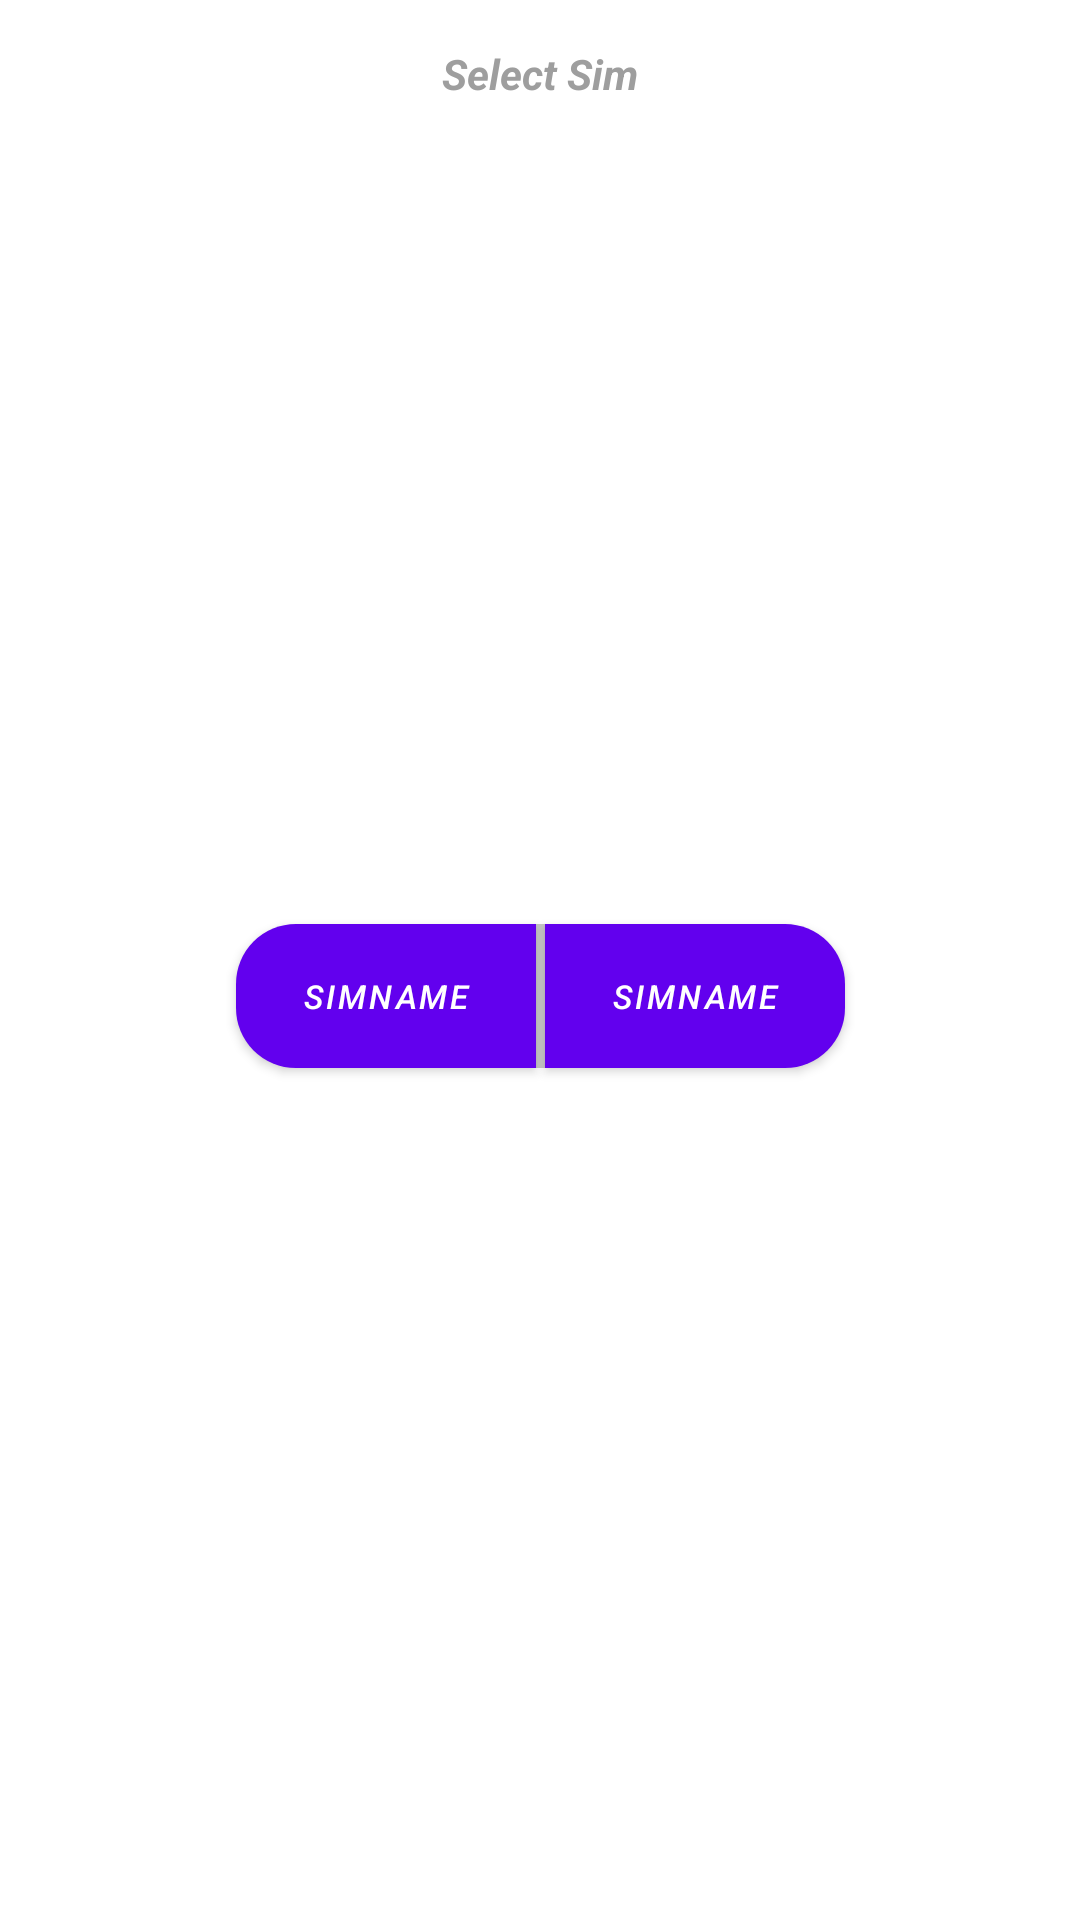

Android layout source for this screen:
<!-- AndroidManifest.xml: application theme Theme.EasyCheck -->
<!-- res/layout/sim_disambiguity.xml -->
<?xml version="1.0" encoding="utf-8"?>
<androidx.constraintlayout.widget.ConstraintLayout xmlns:android="http://schemas.android.com/apk/res/android"
    xmlns:app="http://schemas.android.com/apk/res-auto"
    android:id="@+id/sim_card_parent"
    android:layout_width="match_parent"
    android:layout_height="wrap_content"
    android:padding="@dimen/spacing_large">

    <com.google.android.material.textview.MaterialTextView
        android:id="@+id/description"
        android:layout_width="wrap_content"
        android:layout_height="wrap_content"
        android:text="@string/select_sim"
        android:textColor="@color/grey_500"
        android:textStyle="bold|italic"
        app:layout_constraintLeft_toLeftOf="parent"
        app:layout_constraintRight_toRightOf="parent"
        app:layout_constraintTop_toTopOf="parent" />

    <com.google.android.material.button.MaterialButton
        android:id="@+id/sim_one"
        style="@style/simOne"
        android:layout_width="100dip"
        android:layout_height="wrap_content"
        android:layout_marginTop="@dimen/spacing_medium"
        android:maxLines="1"
        android:text="@string/simname"
        android:textSize="11sp"
        android:textStyle="italic"
        app:iconTint="@null"
        app:layout_constraintBottom_toBottomOf="parent"
        app:layout_constraintRight_toLeftOf="@id/sim_divider"
        app:layout_constraintTop_toBottomOf="@id/description" />

    <com.google.android.material.button.MaterialButton
        android:id="@+id/sim_two"
        style="@style/simTwo"
        android:layout_width="100dip"
        android:layout_height="wrap_content"
        android:layout_marginTop="@dimen/spacing_medium"
        android:maxLines="1"
        android:text="@string/simname"
        android:textSize="11sp"
        android:textStyle="italic"
        app:iconTint="@null"
        app:layout_constraintBottom_toBottomOf="parent"
        app:layout_constraintLeft_toRightOf="@id/sim_divider"
        app:layout_constraintTop_toBottomOf="@id/description" />


    <com.google.android.material.divider.MaterialDivider
        android:id="@+id/sim_divider"
        android:layout_width="@dimen/spacing_small"
        android:layout_height="0dip"
        android:background="@color/grey_300"
        app:layout_constraintBottom_toBottomOf="@id/sim_one"
        app:layout_constraintLeft_toLeftOf="parent"
        app:layout_constraintRight_toRightOf="parent"
        app:layout_constraintTop_toTopOf="@id/sim_two" />

</androidx.constraintlayout.widget.ConstraintLayout>
<!-- resources referenced by this layout -->
<resources>
  <color name="grey_300">#ffe0e0e0</color>
  <color name="grey_500">#ff9e9e9e</color>
  <dimen name="spacing_large">15.0dip</dimen>
  <dimen name="spacing_medium">5.0dip</dimen>
  <dimen name="spacing_small">3.0dip</dimen>
  <string name="select_sim">Select Sim</string>
  <string name="simname">simName</string>
  <style name="simOne" parent="Widget.MaterialComponents.Button">
           <item name="shapeAppearanceOverlay">@style/MySimStyleOne</item>
           <item name="android:insetTop">0dip</item>
           <item name="android:insetBottom">0dip</item>
           <item name="iconPadding">0dip</item>
           <item name="iconGravity">textStart</item>
       </style>
  <style name="simTwo" parent="Widget.MaterialComponents.Button">
           <item name="shapeAppearanceOverlay">@style/MySimStyleTwo</item>
          <item name="android:insetTop">0dip</item>
          <item name="android:insetBottom">0dip</item>
          <item name="iconPadding">0dip</item>
          <item name="iconGravity">textStart</item>
       </style>
  <style name="Theme.EasyCheck" parent="Theme.MaterialComponents.Light.NoActionBar">
          
          <item name="colorPrimary">@color/purple_500</item>
          <item name="colorPrimaryVariant">@color/purple_700</item>
          <item name="colorOnPrimary">@color/white</item>
          <item name="rippleColor">@color/rippleColor</item>
          
          <item name="colorSecondary">@color/teal_200</item>
          <item name="colorSecondaryVariant">@color/teal_700</item>
          <item name="colorOnSecondary">@color/black</item>
          
          <item name="android:statusBarColor">?attr/colorPrimaryVariant</item>
          
      </style>
  <style name="MySimStyleOne" parent="">
          <item name="cornerSizeBottomLeft">20dip</item>
          <item name="cornerSizeTopLeft">20dip</item>
          <item name="cornerSizeTopRight">0dip</item>
          <item name="cornerSizeBottomRight">0dip</item>
          <item name="cornerFamily">rounded</item>
      </style>
  <style name="MySimStyleTwo" parent="">
          <item name="cornerSizeBottomLeft">0dip</item>
          <item name="cornerSizeTopLeft">0dip</item>
          <item name="cornerSizeTopRight">20dip</item>
          <item name="cornerSizeBottomRight">20dip</item>
          <item name="cornerFamily">rounded</item>
      </style>
  <color name="purple_500">#FF6200EE</color>
  <color name="purple_700">#FF3700B3</color>
  <color name="white">#FFFFFFFF</color>
  <color name="rippleColor">#33000000</color>
  <color name="teal_200">#FF03DAC5</color>
  <color name="teal_700">#FF018786</color>
  <color name="black">#FF000000</color>
</resources>
